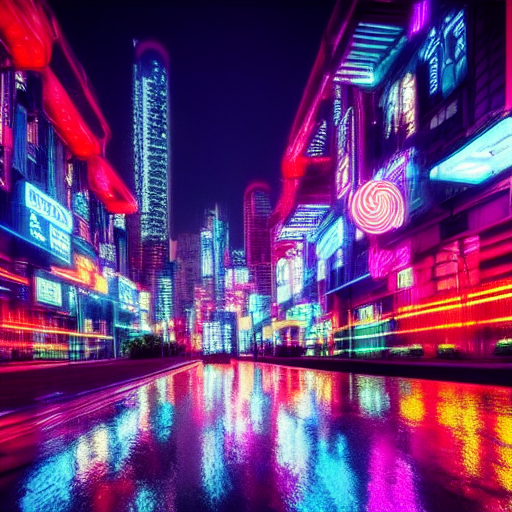
Generation parameters embedded in this image by ComfyUI (PNG 'prompt' text chunk: the API-format workflow graph, JSON):
{"3":{"inputs":{"seed":191026598186046,"steps":20,"cfg":8.0,"sampler_name":"euler","scheduler":"normal","denoise":1.0,"model":["4",0],"positive":["6",0],"negative":["7",0],"latent_image":["5",0]},"class_type":"KSampler","_meta":{"title":"KSampler"}},"4":{"inputs":{"ckpt_name":"v1-5-pruned-emaonly.fp16.safetensors"},"class_type":"CheckpointLoaderSimple","_meta":{"title":"Load Checkpoint"}},"5":{"inputs":{"width":512,"height":512,"batch_size":1},"class_type":"EmptyLatentImage","_meta":{"title":"Empty Latent Image"}},"6":{"inputs":{"text":"Futuristic cyberpunk city at night with neon lights and rain.\"","clip":["4",1]},"class_type":"CLIPTextEncode","_meta":{"title":"CLIP Text Encode (Prompt)"}},"7":{"inputs":{"text":"text, watermark","clip":["4",1]},"class_type":"CLIPTextEncode","_meta":{"title":"CLIP Text Encode (Prompt)"}},"8":{"inputs":{"samples":["3",0],"vae":["4",2]},"class_type":"VAEDecode","_meta":{"title":"VAE Decode"}},"9":{"inputs":{"filename_prefix":"ComfyUI","images":["8",0]},"class_type":"SaveImage","_meta":{"title":"Save Image"}}}